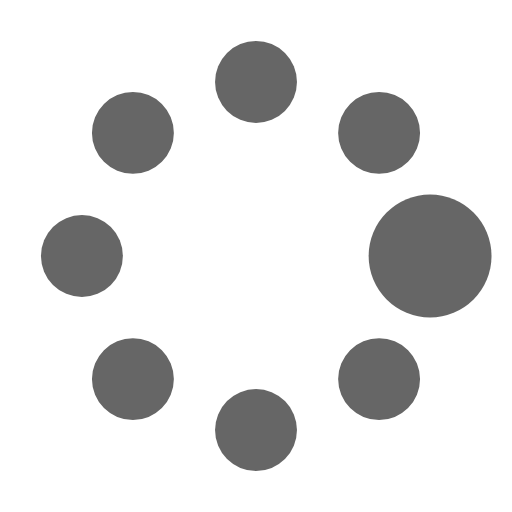
t = 0.00 s
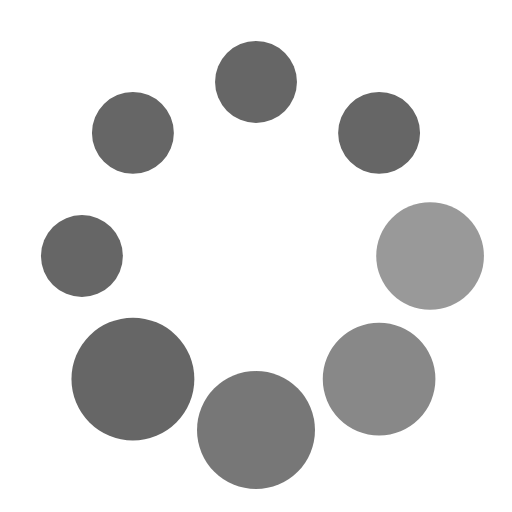
t = 0.37 s
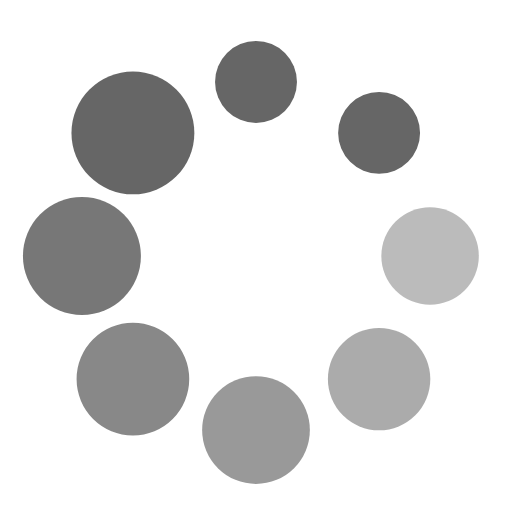
t = 0.62 s
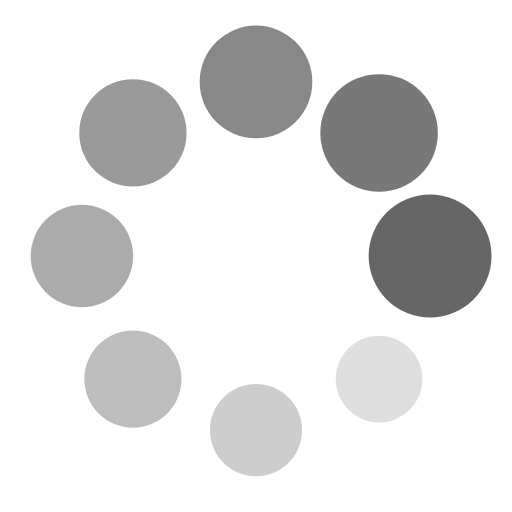
t = 1.00 s
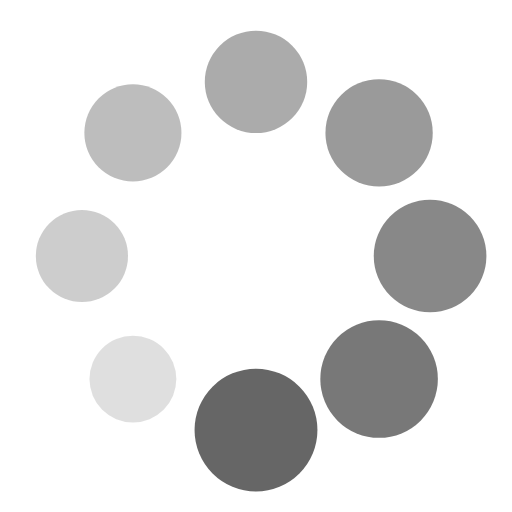
t = 1.25 s
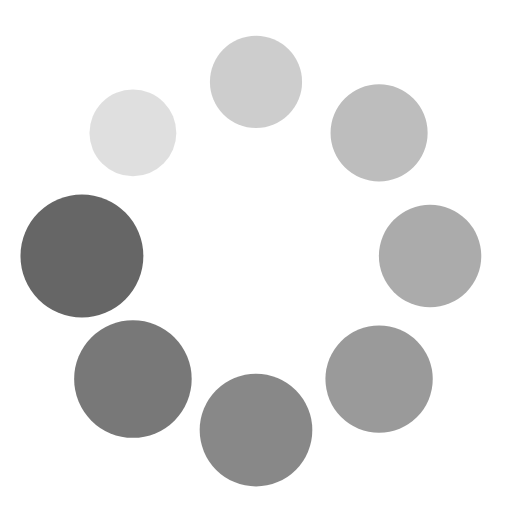
t = 1.50 s

The animated SVG that drew these frames (rendered in a browser with its animation timeline set to each time). Animation: 16 SMIL elements (animate=8,animateTransform=8); one cycle of 1.87 s, repeats indefinitely.

<?xml version="1.0" encoding="utf-8"?>
<svg width='32px' height='32px' xmlns="http://www.w3.org/2000/svg" viewBox="0 0 100 100" preserveAspectRatio="xMidYMid" class="uil-spin">
  <rect x="0" y="0" width="100" height="100" fill="none" class="bk"></rect>
  <g transform="translate(50 50)">
    <g transform="rotate(0) translate(34 0)">
      <circle cx="0" cy="0" r="8" fill="#666">
        <animate attributeName="opacity" from="1" to="0.1" begin="0s" dur="1s" repeatCount="indefinite"></animate>
        <animateTransform attributeName="transform" type="scale" from="1.5" to="1" begin="0s" dur="1s" repeatCount="indefinite"></animateTransform>
      </circle>
    </g>
    <g transform="rotate(45) translate(34 0)">
      <circle cx="0" cy="0" r="8" fill="#666">
        <animate attributeName="opacity" from="1" to="0.1" begin="0.12s" dur="1s" repeatCount="indefinite"></animate>
        <animateTransform attributeName="transform" type="scale" from="1.5" to="1" begin="0.12s" dur="1s" repeatCount="indefinite"></animateTransform>
      </circle>
    </g>
    <g transform="rotate(90) translate(34 0)">
      <circle cx="0" cy="0" r="8" fill="#666">
        <animate attributeName="opacity" from="1" to="0.1" begin="0.25s" dur="1s" repeatCount="indefinite"></animate>
        <animateTransform attributeName="transform" type="scale" from="1.5" to="1" begin="0.25s" dur="1s" repeatCount="indefinite"></animateTransform>
      </circle>
    </g>
    <g transform="rotate(135) translate(34 0)">
      <circle cx="0" cy="0" r="8" fill="#666">
        <animate attributeName="opacity" from="1" to="0.1" begin="0.37s" dur="1s" repeatCount="indefinite"></animate>
        <animateTransform attributeName="transform" type="scale" from="1.5" to="1" begin="0.37s" dur="1s" repeatCount="indefinite"></animateTransform>
      </circle>
    </g>
    <g transform="rotate(180) translate(34 0)">
      <circle cx="0" cy="0" r="8" fill="#666">
        <animate attributeName="opacity" from="1" to="0.1" begin="0.5s" dur="1s" repeatCount="indefinite"></animate>
        <animateTransform attributeName="transform" type="scale" from="1.5" to="1" begin="0.5s" dur="1s" repeatCount="indefinite"></animateTransform>
      </circle>
    </g>
    <g transform="rotate(225) translate(34 0)">
      <circle cx="0" cy="0" r="8" fill="#666">
        <animate attributeName="opacity" from="1" to="0.1" begin="0.62s" dur="1s" repeatCount="indefinite"></animate>
        <animateTransform attributeName="transform" type="scale" from="1.5" to="1" begin="0.62s" dur="1s" repeatCount="indefinite"></animateTransform>
      </circle>
    </g>
    <g transform="rotate(270) translate(34 0)">
      <circle cx="0" cy="0" r="8" fill="#666">
        <animate attributeName="opacity" from="1" to="0.1" begin="0.75s" dur="1s" repeatCount="indefinite"></animate>
        <animateTransform attributeName="transform" type="scale" from="1.5" to="1" begin="0.75s" dur="1s" repeatCount="indefinite"></animateTransform>
      </circle>
    </g>
    <g transform="rotate(315) translate(34 0)">
      <circle cx="0" cy="0" r="8" fill="#666">
        <animate attributeName="opacity" from="1" to="0.1" begin="0.87s" dur="1s" repeatCount="indefinite"></animate>
        <animateTransform attributeName="transform" type="scale" from="1.5" to="1" begin="0.87s" dur="1s" repeatCount="indefinite"></animateTransform>
      </circle>
    </g>
  </g>
</svg>